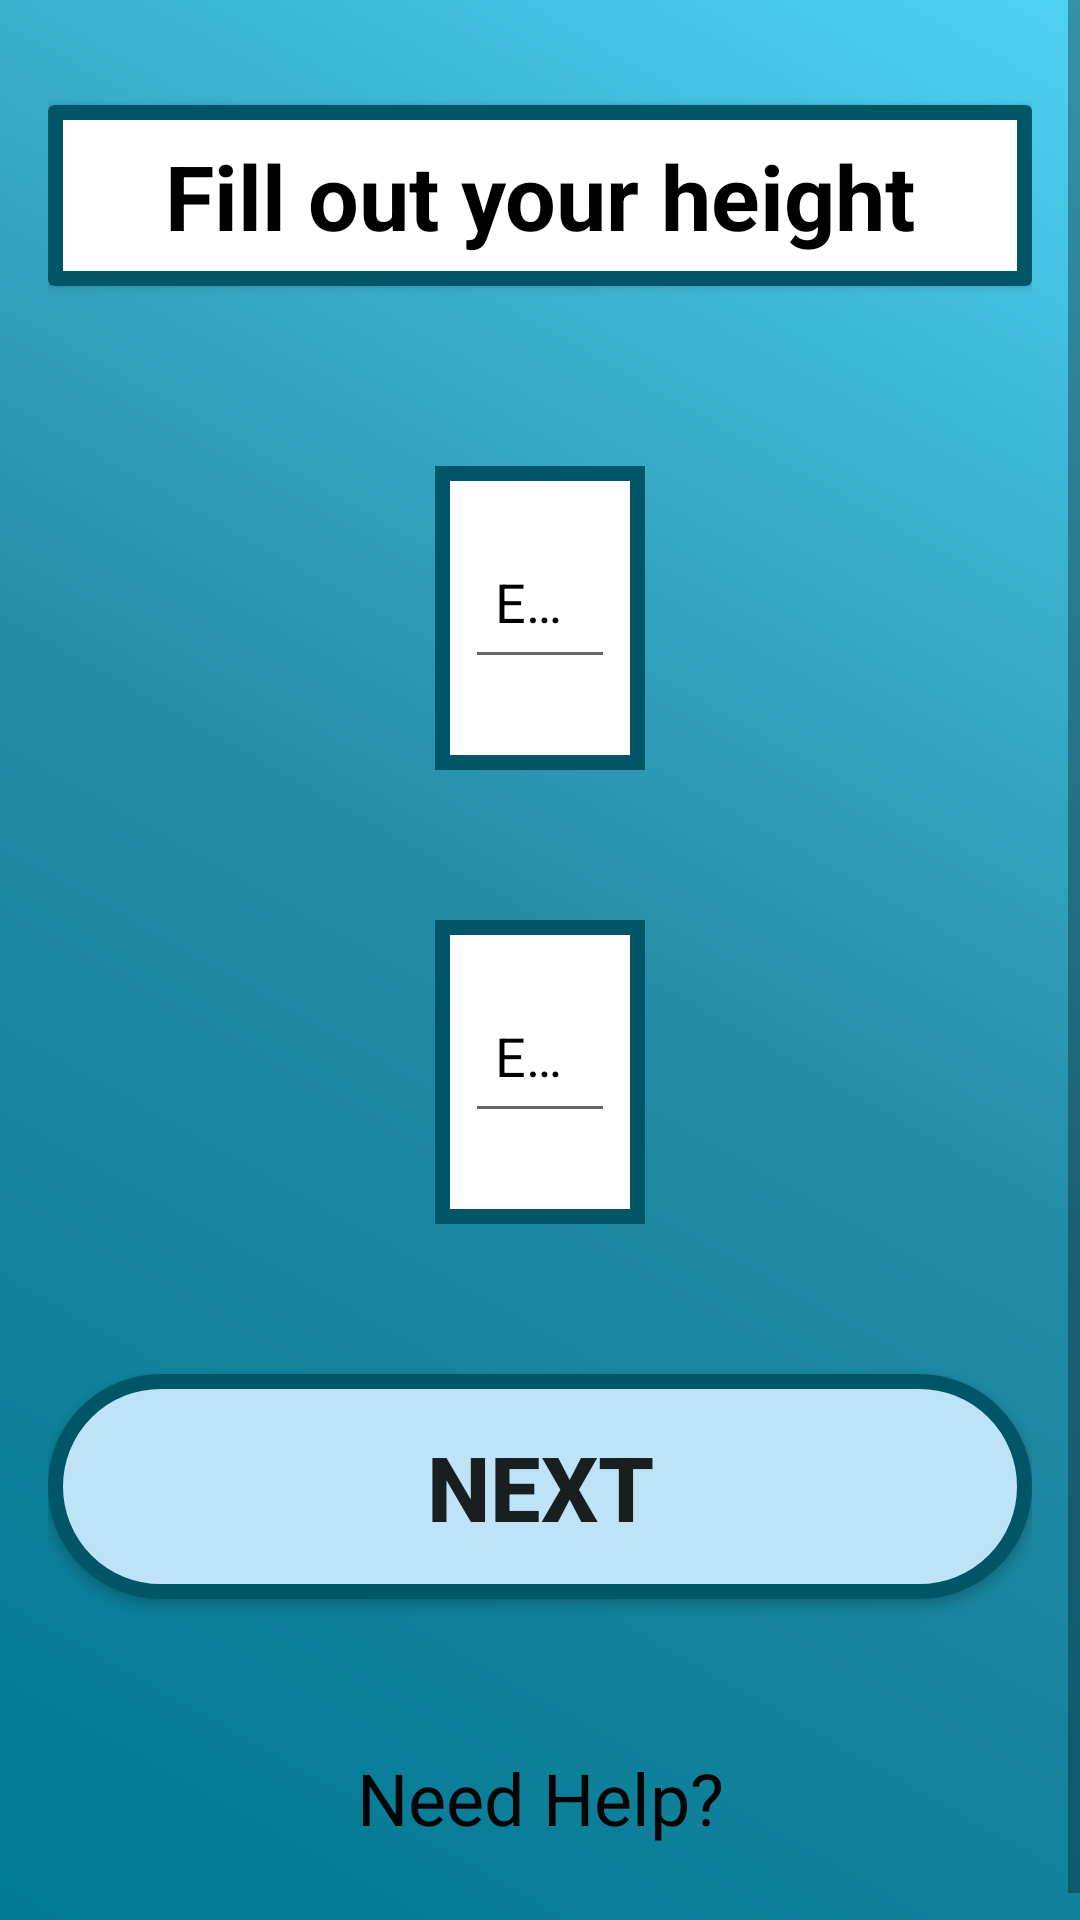

The Android layout XML behind this screen, and the referenced resources:
<!-- AndroidManifest.xml: application theme AppTheme -->
<!-- res/layout/fragment_reg_height.xml -->
<?xml version="1.0" encoding="utf-8"?>
<ScrollView xmlns:android="http://schemas.android.com/apk/res/android"
    xmlns:app="http://schemas.android.com/apk/res-auto"
    xmlns:tools="http://schemas.android.com/tools"
    android:layout_width="match_parent"
    android:layout_height="match_parent"
    android:background="@drawable/backgroundgradient_1"
    android:importantForAccessibility="no">

    <LinearLayout
        android:id="@+id/heightFragment"
        android:layout_width="match_parent"
        android:layout_height="wrap_content"
        android:focusable="false"
        android:importantForAccessibility="no"
        android:orientation="vertical"
        android:paddingLeft="16dp"
        android:paddingTop="25dp"
        android:paddingRight="16dp"
        android:paddingBottom="16dp"
        tools:context=".ui.mainactivity.registration.RegistrationHeightFragment">


        <androidx.cardview.widget.CardView
            android:layout_width="match_parent"
            android:layout_height="wrap_content"
            android:layout_marginTop="10dp"
            android:layout_marginBottom="10dp"
            android:contentDescription="@null"
            android:minWidth="50dp"
            android:minHeight="50dp">

            <TextView
                android:id="@+id/registrationTextView"
                android:layout_width="match_parent"
                android:layout_height="match_parent"
                android:background="@drawable/textview_border"
                android:contentDescription="@string/height_form_description"
                android:focusable="true"
                android:focusableInTouchMode="true"
                android:minWidth="50dp"
                android:minHeight="50dp"
                android:padding="10dp"
                android:text="@string/height_form"
                android:textAlignment="center"
                android:textColor="#000000"
                android:textSize="30sp"
                android:textStyle="bold" />
        </androidx.cardview.widget.CardView>


        <com.google.android.material.textfield.TextInputLayout
            android:id="@+id/feetTextInputLayout"
            android:layout_width="wrap_content"
            android:layout_height="wrap_content"
            android:layout_gravity="center"
            android:layout_marginTop="50dp"
            android:background="@drawable/edit_text_border"
            android:gravity="center"
            android:minWidth="50dp"
            android:minHeight="50dp"
            android:padding="10dp"
            android:textColorHint="@color/colorPrimaryDark"
            app:errorEnabled="true">

            <com.google.android.material.textfield.TextInputEditText
                android:id="@+id/feetInputEditText"
                android:layout_width="wrap_content"
                android:layout_height="wrap_content"
                android:ems="10"
                android:hint="@string/enter_height_in_feet"
                android:importantForAutofill="no"
                android:inputType="number"
                android:minWidth="50dp"
                android:minHeight="50dp"
                android:padding="10dp"
                android:textColor="#000000"
                android:textSize="18sp" />
        </com.google.android.material.textfield.TextInputLayout>


        <com.google.android.material.textfield.TextInputLayout
            android:id="@+id/inchesTextInputLayout"
            android:layout_width="wrap_content"
            android:layout_height="wrap_content"
            android:layout_gravity="center"
            android:layout_marginTop="50dp"
            android:background="@drawable/edit_text_border"
            android:gravity="center"
            android:minWidth="50dp"
            android:minHeight="100dp"
            android:padding="10dp"
            android:textColorHint="@color/colorPrimaryDark"
            app:errorEnabled="true">

            <com.google.android.material.textfield.TextInputEditText
                android:id="@+id/inchesInputEditText"
                android:layout_width="wrap_content"
                android:layout_height="wrap_content"
                android:ems="10"
                android:hint="@string/enter_height_in_inches"
                android:importantForAutofill="no"
                android:inputType="number"
                android:minWidth="50dp"
                android:minHeight="50dp"
                android:padding="10dp"
                android:textColor="#000000"
                android:textSize="18sp" />
        </com.google.android.material.textfield.TextInputLayout>

        <Button
            android:id="@+id/nextPageButton"
            android:layout_width="match_parent"
            android:layout_height="wrap_content"
            android:layout_marginTop="50dp"
            android:background="@drawable/button_background"
            android:contentDescription="@string/next_page"
            android:focusable="true"
            android:minWidth="50dp"
            android:minHeight="50dp"
            android:text="@string/next"
            android:textSize="30sp"
            android:textStyle="bold" />

        <TextView
            android:id="@+id/needHelpTextView"
            android:layout_width="match_parent"
            android:layout_height="wrap_content"
            android:layout_marginTop="50dp"
            android:contentDescription="@string/need_help"
            android:ems="10"
            android:minWidth="50dp"
            android:minHeight="50dp"
            android:text="@string/need_help"
            android:textAlignment="center"
            android:textColor="#050505"
            android:textSize="24sp" />
    </LinearLayout>
</ScrollView>
<!-- resources referenced by this layout -->
<resources>
  <color name="colorPrimaryDark">#000000</color>
  <!-- drawable backgroundgradient_1 (drawable) -->
  <?xml version="1.0" encoding="utf-8"?>
  <shape xmlns:android="http://schemas.android.com/apk/res/android">
      <gradient
          android:angle="225"
          android:startColor="#4ED2F4"
          android:centerColor="#248BA4"
          android:endColor="#007994"
          android:type="linear"/>
  </shape>
  <!-- drawable button_background (drawable) -->
  <?xml version="1.0" encoding="utf-8"?>
  <selector xmlns:android="http://schemas.android.com/apk/res/android">
      <item android:state_pressed="true">
          <shape android:shape="rectangle">
              <solid android:color="#9CD3EF" />
              <size android:width="250dp" android:height="75dp" />
              <corners android:radius="50dp" />
              <stroke android:width="5dp" android:color="@color/colorDarkBlue" />
          </shape>
      </item>
      <item>
          <shape android:padding="10dp" android:shape="rectangle">
              <solid android:color="#BEE3F6" />
              <corners android:radius="50dp" />
              <size android:width="250dp" android:height="75dp" />
              <stroke android:width="5dp" android:color="@color/colorDarkBlue" />
          </shape>
      </item>
  </selector>
  <!-- drawable edit_text_border (drawable) -->
  <?xml version="1.0" encoding="utf-8"?>
  <shape xmlns:android="http://schemas.android.com/apk/res/android"
      android:shape="rectangle">
      <solid android:color="#FFFFFF" />
      <stroke
          android:width="5dp"
          android:color="@color/colorDarkBlue" />
  </shape>
  <!-- drawable textview_border (drawable) -->
  <?xml version="1.0" encoding="utf-8"?>
  <shape xmlns:android="http://schemas.android.com/apk/res/android"
      android:shape="rectangle">
  <stroke
      android:color="@color/colorDarkBlue"
      android:width="5dp"/>
  </shape>
  <string name="enter_height_in_feet">Enter height in feet</string>
  <string name="enter_height_in_inches">Enter height in inches</string>
  <string name="height_form">Fill out your height</string>
  <string name="height_form_description">Fill out your Height </string>
  <string name="need_help">Need Help?</string>
  <string name="next">Next</string>
  <string name="next_page">Go to Next Page</string>
  <style name="AppTheme" parent="Theme.AppCompat.Light.NoActionBar">
          
          <item name="colorPrimary">@color/colorPrimary</item>
          <item name="colorPrimaryDark">@color/colorPrimaryDark</item>
          <item name="colorAccent">@color/colorAccent</item>
      </style>
  <color name="colorDarkBlue">#005667</color>
  <color name="colorPrimary">#4ED2F4</color>
  <color name="colorAccent">#910000</color>
</resources>
